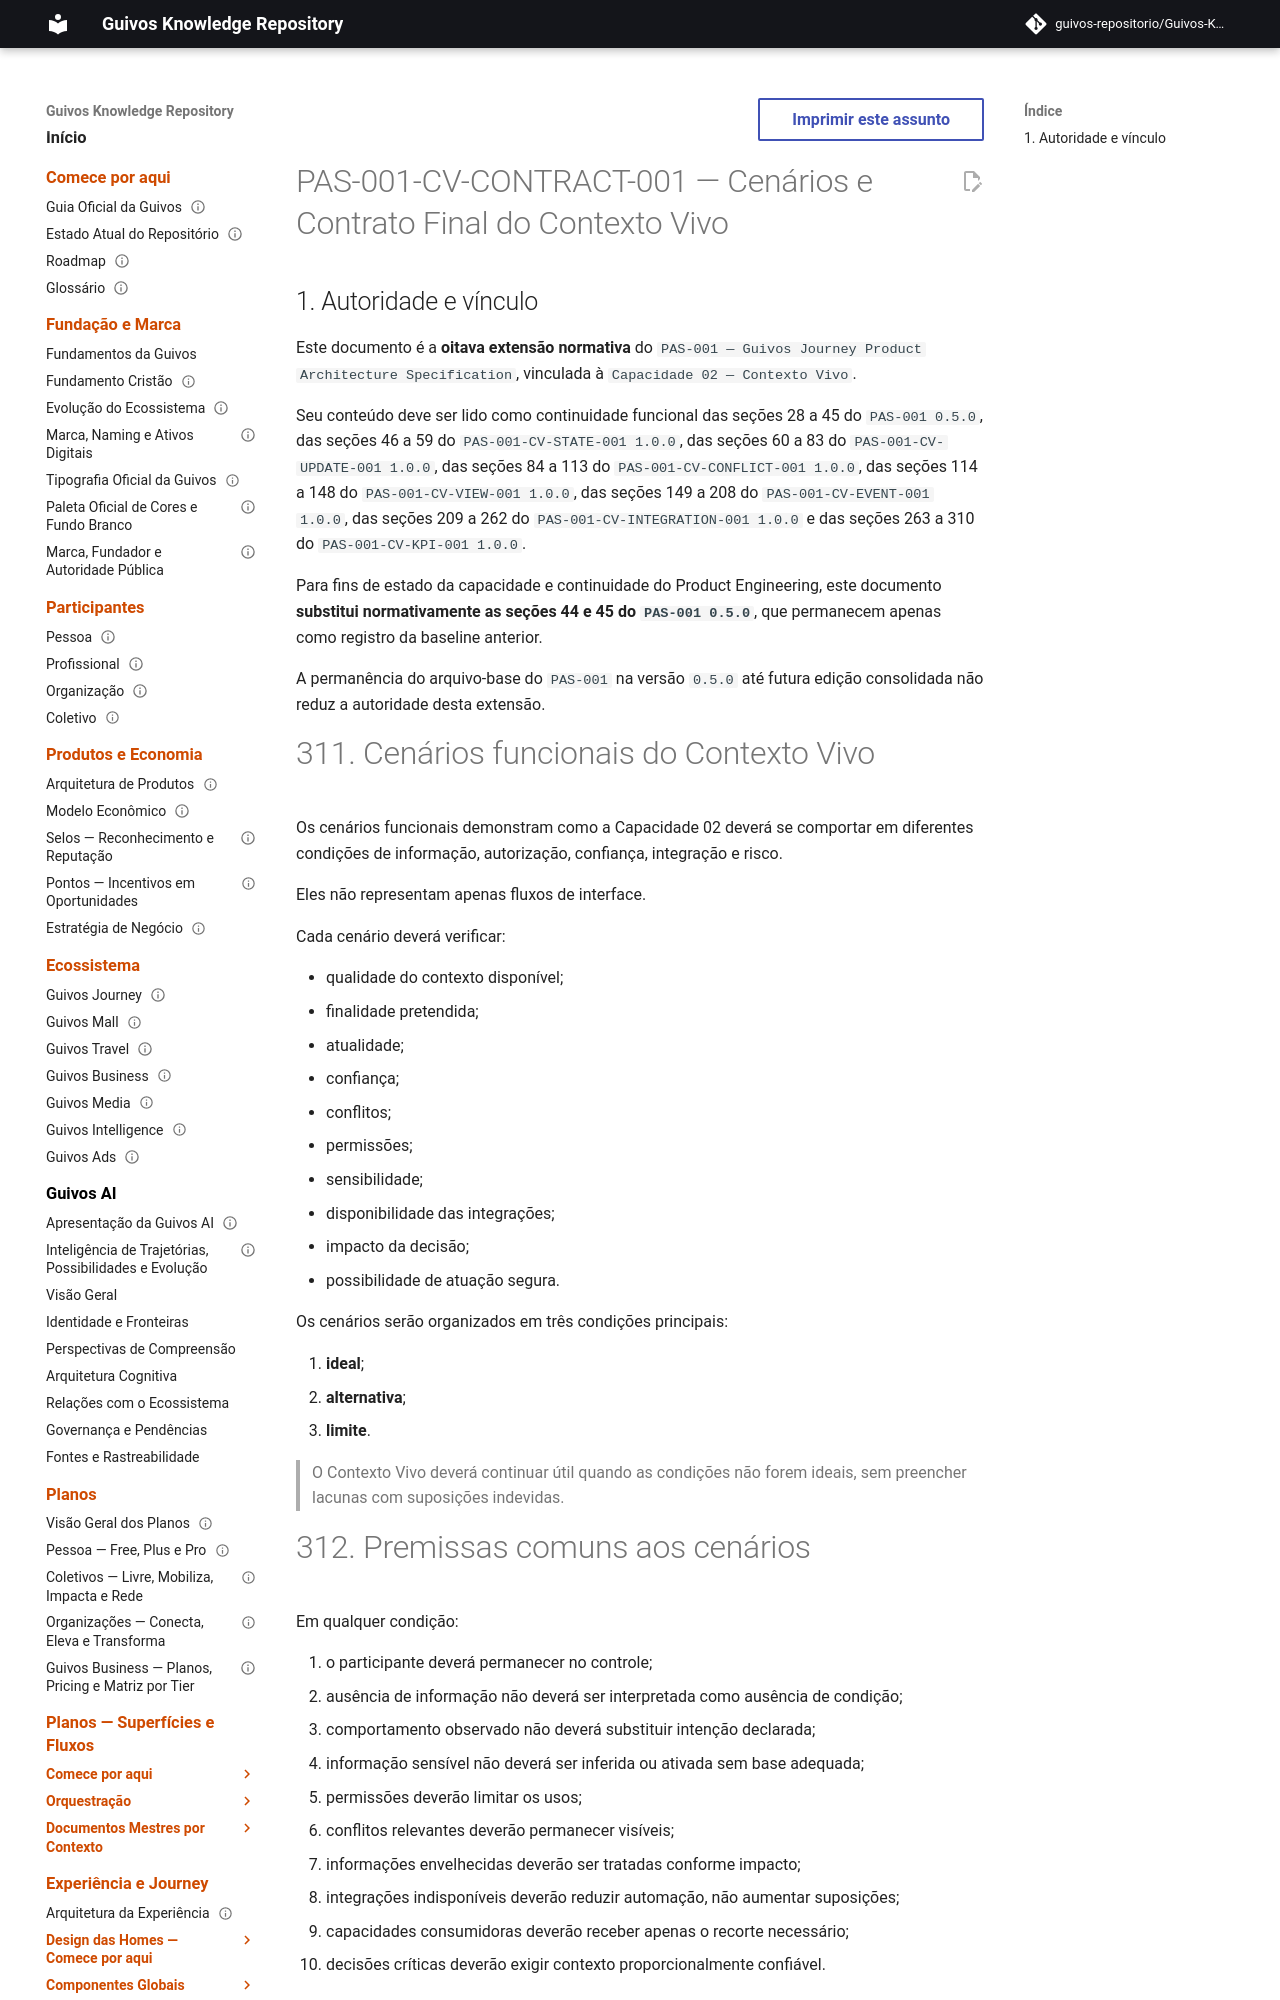

repository: guivos-repositorio/Guivos-Knowledge-Repository · page: product-architecture/pas-001-contexto-vivo-cenarios-contrato-final/index.html · generator: mkdocs

---
id: PAS-001-CV-CONTRACT-001
title: Cenários e Contrato Final do Contexto Vivo
status: active
version: 1.0.0
owner: Guivos
last_updated: 2026-07-13
parent: PAS-001
normative: true
supersedes_status:
  - PAS-001 sections 44-45
related:
  - PAS-001
  - PAS-001-CV-STATE-001
  - PAS-001-CV-UPDATE-001
  - PAS-001-CV-CONFLICT-001
  - PAS-001-CV-VIEW-001
  - PAS-001-CV-EVENT-001
  - PAS-001-CV-INTEGRATION-001
  - PAS-001-CV-KPI-001
  - GLPA-001
  - GE2-SYNC-006
  - GE2-SYNC-007
---

# PAS-001-CV-CONTRACT-001 — Cenários e Contrato Final do Contexto Vivo

## 1. Autoridade e vínculo

Este documento é a **oitava extensão normativa** do `PAS-001 — Guivos Journey Product Architecture Specification`, vinculada à `Capacidade 02 — Contexto Vivo`.

Seu conteúdo deve ser lido como continuidade funcional das seções 28 a 45 do `PAS-001 0.5.0`, das seções 46 a 59 do `PAS-001-CV-STATE-001 1.0.0`, das seções 60 a 83 do `PAS-001-CV-UPDATE-001 1.0.0`, das seções 84 a 113 do `PAS-001-CV-CONFLICT-001 1.0.0`, das seções 114 a 148 do `PAS-001-CV-VIEW-001 1.0.0`, das seções 149 a 208 do `PAS-001-CV-EVENT-001 1.0.0`, das seções 209 a 262 do `PAS-001-CV-INTEGRATION-001 1.0.0` e das seções 263 a 310 do `PAS-001-CV-KPI-001 1.0.0`.

Para fins de estado da capacidade e continuidade do Product Engineering, este documento **substitui normativamente as seções 44 e 45 do `PAS-001 0.5.0`**, que permanecem apenas como registro da baseline anterior.

A permanência do arquivo-base do `PAS-001` na versão `0.5.0` até futura edição consolidada não reduz a autoridade desta extensão.
